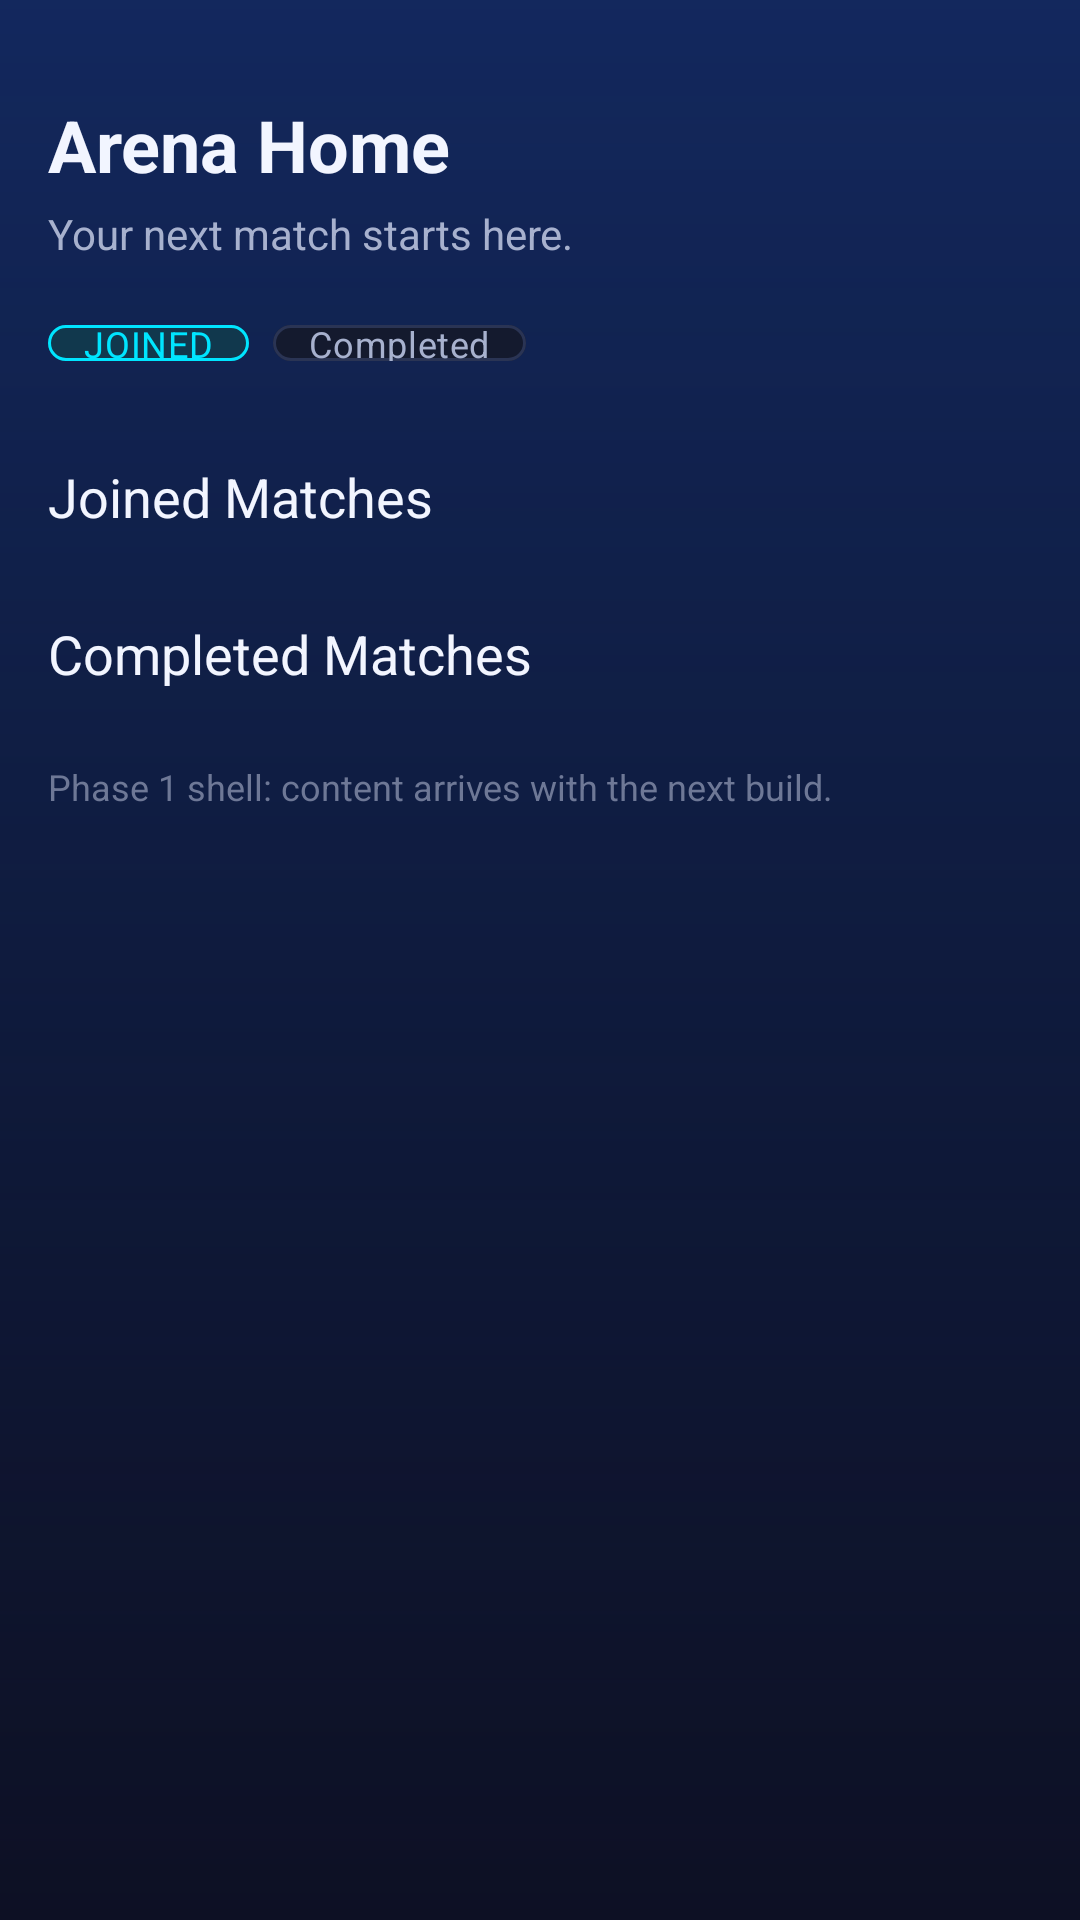

The Android layout XML behind this screen, and the referenced resources:
<!-- AndroidManifest.xml: application theme Theme.TournamentArena -->
<!-- res/layout/fragment_matches.xml -->
<?xml version="1.0" encoding="utf-8"?>
<FrameLayout xmlns:android="http://schemas.android.com/apk/res/android"
    xmlns:app="http://schemas.android.com/apk/res-auto"
    android:id="@+id/matches_root"
    android:layout_width="match_parent"
    android:layout_height="match_parent">

    <androidx.core.widget.NestedScrollView
        android:id="@+id/matches_scroll"
        android:layout_width="match_parent"
        android:layout_height="match_parent"
        android:clipToPadding="false"
        android:paddingLeft="@dimen/ta_screen_padding_horizontal"
        android:paddingRight="@dimen/ta_screen_padding_horizontal"
        android:paddingTop="@dimen/ta_screen_padding_vertical"
        android:paddingBottom="@dimen/ta_screen_padding_bottom">

        <LinearLayout
            android:id="@+id/matches_content"
            android:layout_width="match_parent"
            android:layout_height="wrap_content"
            android:orientation="vertical">

            <include
                android:id="@+id/matches_header"
                layout="@layout/view_screen_header"/>

            <LinearLayout
                android:layout_width="match_parent"
                android:layout_height="wrap_content"
                android:orientation="horizontal">

                <com.google.android.material.chip.Chip
                    android:id="@+id/matches_chip_joined"
                    style="@style/Widget.TA.Chip"
                    android:checked="true"
                    android:text="@string/status_joined"/>

                <com.google.android.material.chip.Chip
                    android:id="@+id/matches_chip_completed"
                    style="@style/Widget.TA.Chip"
                    android:layout_marginStart="@dimen/ta_space_sm"
                    android:text="@string/status_completed"/>
            </LinearLayout>

            <TextView
                style="@style/Widget.TA.SectionTitle"
                android:layout_marginTop="@dimen/ta_section_spacing"
                android:text="@string/section_joined_matches"/>

            <androidx.recyclerview.widget.RecyclerView
                android:id="@+id/matches_joined_list"
                android:layout_width="match_parent"
                android:layout_height="wrap_content"
                android:nestedScrollingEnabled="false"
                android:overScrollMode="never"/>

            <TextView
                style="@style/Widget.TA.SectionTitle"
                android:layout_marginTop="@dimen/ta_section_spacing"
                android:text="@string/section_completed_matches"/>

            <androidx.recyclerview.widget.RecyclerView
                android:id="@+id/matches_completed_list"
                android:layout_width="match_parent"
                android:layout_height="wrap_content"
                android:nestedScrollingEnabled="false"
                android:overScrollMode="never"/>

            <TextView
                style="@style/TextAppearance.TA.Caption"
                android:layout_width="match_parent"
                android:layout_height="wrap_content"
                android:layout_marginTop="@dimen/ta_space_xl"
                android:text="@string/label_mock_notice"/>
        </LinearLayout>
    </androidx.core.widget.NestedScrollView>

    <include
        android:id="@+id/matches_loading"
        layout="@layout/view_loading"
        android:visibility="gone"/>

    <include
        android:id="@+id/matches_empty"
        layout="@layout/view_empty_state"
        android:visibility="gone"/>

    <include
        android:id="@+id/matches_error"
        layout="@layout/view_error_state"
        android:visibility="gone"/>
</FrameLayout>
<!-- res/layout/view_screen_header.xml (included above) -->
<?xml version="1.0" encoding="utf-8"?>
<LinearLayout xmlns:android="http://schemas.android.com/apk/res/android"
    android:layout_width="match_parent"
    android:layout_height="wrap_content"
    android:orientation="vertical"
    android:paddingTop="@dimen/ta_space_sm"
    android:paddingBottom="@dimen/ta_space_md">

    <TextView
        android:id="@+id/screen_title"
        style="@style/Widget.TA.ScreenHeader"
        android:text="@string/title_home"
        tools:ignore="MissingPrefix"
        xmlns:tools="http://schemas.android.com/tools"/>

    <TextView
        android:id="@+id/screen_subtitle"
        style="@style/Widget.TA.ScreenSubtitle"
        android:text="@string/subtitle_home"/>
</LinearLayout>
<!-- res/layout/view_loading.xml (included above) -->
<?xml version="1.0" encoding="utf-8"?>
<LinearLayout xmlns:android="http://schemas.android.com/apk/res/android"
    android:id="@+id/loading_container"
    android:layout_width="match_parent"
    android:layout_height="match_parent"
    android:gravity="center"
    android:orientation="vertical"
    android:padding="@dimen/ta_state_view_padding"
    android:clickable="true"
    android:focusable="true">

    <com.google.android.material.progressindicator.CircularProgressIndicator
        android:id="@+id/loading_indicator"
        style="@style/Widget.TA.ProgressBar"
        android:contentDescription="@string/cd_loading"
        xmlns:app="http://schemas.android.com/apk/res-auto"/>

    <TextView
        android:id="@+id/loading_message"
        style="@style/TextAppearance.TA.Body"
        android:layout_width="wrap_content"
        android:layout_height="wrap_content"
        android:layout_marginTop="@dimen/ta_space_lg"
        android:gravity="center"
        android:text="@string/state_loading"/>
</LinearLayout>
<!-- res/layout/view_empty_state.xml (included above) -->
<?xml version="1.0" encoding="utf-8"?>
<LinearLayout xmlns:android="http://schemas.android.com/apk/res/android"
    android:id="@+id/empty_container"
    android:layout_width="match_parent"
    android:layout_height="match_parent"
    android:gravity="center"
    android:orientation="vertical"
    android:padding="@dimen/ta_state_view_padding">

    <ImageView
        android:id="@+id/empty_illustration"
        android:layout_width="@dimen/ta_illustration_size"
        android:layout_height="@dimen/ta_illustration_size"
        android:contentDescription="@string/cd_empty_illustration"
        android:scaleType="fitCenter"
        android:src="@drawable/ic_illustration_empty"
        app:tint="@color/ta_color_text_tertiary"
        xmlns:app="http://schemas.android.com/apk/res-auto"/>

    <TextView
        android:id="@+id/empty_title"
        style="@style/TextAppearance.TA.Title"
        android:layout_width="wrap_content"
        android:layout_height="wrap_content"
        android:layout_marginTop="@dimen/ta_space_lg"
        android:gravity="center"
        android:text="@string/state_empty_title"/>

    <TextView
        android:id="@+id/empty_message"
        style="@style/TextAppearance.TA.Body"
        android:layout_width="wrap_content"
        android:layout_height="wrap_content"
        android:layout_marginTop="@dimen/ta_space_sm"
        android:gravity="center"
        android:text="@string/state_empty_message"/>

    <com.google.android.material.button.MaterialButton
        android:id="@+id/empty_action"
        style="@style/Widget.TA.SmallButton"
        android:layout_marginTop="@dimen/ta_space_lg"
        android:text="@string/action_refresh"
        android:visibility="gone"/>
</LinearLayout>
<!-- res/layout/view_error_state.xml (included above) -->
<?xml version="1.0" encoding="utf-8"?>
<LinearLayout xmlns:android="http://schemas.android.com/apk/res/android"
    android:id="@+id/error_container"
    android:layout_width="match_parent"
    android:layout_height="match_parent"
    android:gravity="center"
    android:orientation="vertical"
    android:padding="@dimen/ta_state_view_padding">

    <ImageView
        android:id="@+id/error_illustration"
        android:layout_width="@dimen/ta_illustration_size"
        android:layout_height="@dimen/ta_illustration_size"
        android:contentDescription="@string/cd_error_illustration"
        android:scaleType="fitCenter"
        android:src="@drawable/ic_illustration_error"/>

    <TextView
        android:id="@+id/error_title"
        style="@style/TextAppearance.TA.Title"
        android:layout_width="wrap_content"
        android:layout_height="wrap_content"
        android:layout_marginTop="@dimen/ta_space_lg"
        android:gravity="center"
        android:text="@string/state_error_title"/>

    <TextView
        android:id="@+id/error_message"
        style="@style/TextAppearance.TA.Body"
        android:layout_width="wrap_content"
        android:layout_height="wrap_content"
        android:layout_marginTop="@dimen/ta_space_sm"
        android:gravity="center"
        android:text="@string/state_error_message"/>

    <com.google.android.material.button.MaterialButton
        android:id="@+id/error_retry_button"
        style="@style/Widget.TA.PrimaryButton"
        android:layout_marginTop="@dimen/ta_space_lg"
        android:text="@string/action_retry"
        app:icon="@drawable/ic_refresh"
        app:iconGravity="textStart"
        app:iconTint="@color/ta_color_text_on_primary"
        xmlns:app="http://schemas.android.com/apk/res-auto"/>
</LinearLayout>
<!-- resources referenced by this layout -->
<resources>
  <color name="ta_color_text_on_primary">#04131A</color>
  <color name="ta_color_text_tertiary">#6E7896</color>
  <dimen name="ta_illustration_size">140dp</dimen>
  <dimen name="ta_screen_padding_bottom">24dp</dimen>
  <dimen name="ta_screen_padding_horizontal">16dp</dimen>
  <dimen name="ta_screen_padding_vertical">16dp</dimen>
  <dimen name="ta_section_spacing">20dp</dimen>
  <dimen name="ta_space_lg">16dp</dimen>
  <dimen name="ta_space_md">12dp</dimen>
  <dimen name="ta_space_sm">8dp</dimen>
  <dimen name="ta_space_xl">20dp</dimen>
  <dimen name="ta_state_view_padding">32dp</dimen>
  <string name="action_refresh">Refresh</string>
  <string name="action_retry">Retry</string>
  <string name="cd_empty_illustration">Empty state illustration</string>
  <string name="cd_error_illustration">Error illustration</string>
  <string name="cd_loading">Loading</string>
  <string name="label_mock_notice">Phase 1 shell: content arrives with the next build.</string>
  <string name="section_completed_matches">Completed Matches</string>
  <string name="section_joined_matches">Joined Matches</string>
  <string name="state_empty_message">Content will appear here as soon as it is available.</string>
  <string name="state_empty_title">Nothing here yet</string>
  <string name="state_error_message">We could not load this section. Check your connection and try again.</string>
  <string name="state_error_title">Something went wrong</string>
  <string name="state_loading">Loading arena…</string>
  <string name="status_completed">Completed</string>
  <string name="status_joined">JOINED</string>
  <string name="subtitle_home">Your next match starts here.</string>
  <string name="title_home">Arena Home</string>
  <color name="ta_color_stroke_strong">#3A4568</color>
  <color name="ta_color_transparent">#00000000</color>
  <color name="ta_color_primary_soft">#2600E5FF</color>
  <color name="ta_color_primary">#00E5FF</color>
  <color name="ta_color_error">#FF4D6A</color>
  <color name="ta_color_error_soft">#26FF4D6A</color>
  <color name="ta_color_text_primary">#F2F5FF</color>
  <dimen name="ta_text_body">14sp</dimen>
  <color name="ta_color_text_secondary">#A7B1CE</color>
  <dimen name="ta_line_spacing_extra_tight">2dp</dimen>
  <dimen name="ta_text_caption">12sp</dimen>
  <dimen name="ta_text_title">18sp</dimen>
  <dimen name="ta_chip_height">30dp</dimen>
  <dimen name="ta_stroke_thin">1dp</dimen>
  <dimen name="ta_radius_pill">100dp</dimen>
  <dimen name="ta_button_height">52dp</dimen>
  <dimen name="ta_button_min_width">120dp</dimen>
  <dimen name="ta_button_padding_horizontal">20dp</dimen>
  <dimen name="ta_elevation_none">0dp</dimen>
  <dimen name="ta_button_corner_radius">14dp</dimen>
  <dimen name="ta_progress_size">28dp</dimen>
  <color name="ta_color_stroke_subtle">#1C2340</color>
  <dimen name="ta_progress_stroke">3dp</dimen>
  <dimen name="ta_space_2xs">4dp</dimen>
  <dimen name="ta_button_height_small">40dp</dimen>
  <color name="ta_color_primary_dark">#00A6BF</color>
  <color name="ta_color_tertiary">#7B3BFF</color>
  <color name="ta_color_tertiary_dark">#5024B5</color>
  <color name="ta_color_accent">#FF3D8B</color>
  <color name="ta_color_bg_primary">#080A16</color>
  <color name="ta_color_surface">#141A2E</color>
  <color name="ta_color_text_inverse">#05060F</color>
  <color name="ta_color_ripple">#33FFFFFF</color>
  <color name="ta_color_bg_space">#04050C</color>
  <color name="ta_color_nav_background">#0B0E1E</color>
  <dimen name="ta_text_button">15sp</dimen>
  <dimen name="ta_letter_spacing_medium">0.04</dimen>
  <dimen name="ta_text_headline">24sp</dimen>
  <color name="ta_color_bg_secondary">#0D1024</color>
  <color name="ta_color_glow_blue">#552F6BFF</color>
  <color name="ta_color_surface_elevated">#1B2340</color>
  <dimen name="ta_toolbar_height">58dp</dimen>
  <dimen name="ta_stroke_thick">2dp</dimen>
  <dimen name="ta_input_corner_radius">14dp</dimen>
</resources>
